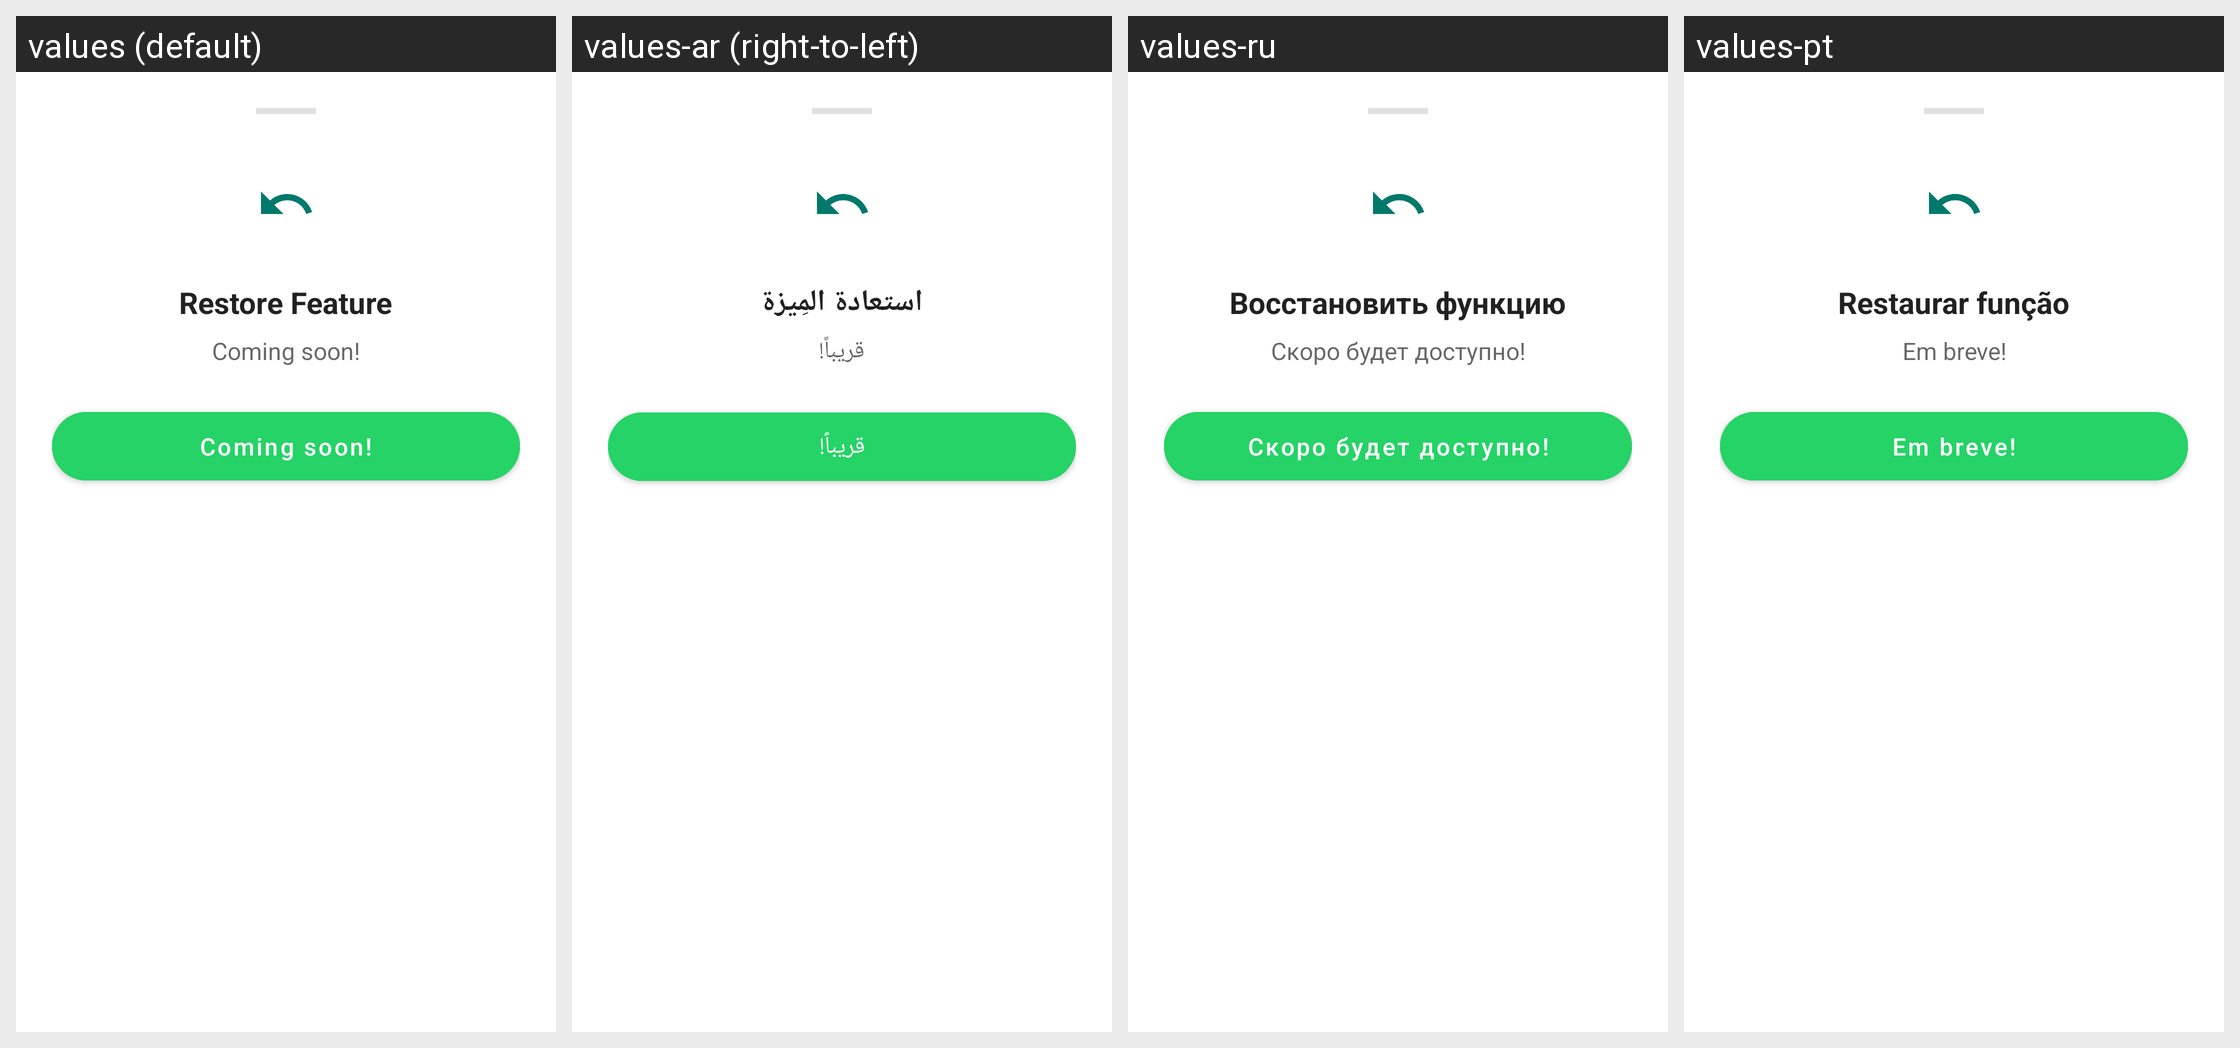

The Android screen above is rendered under several locales of the same app. Produce the string resources it draws, with the default and per-locale values.
Android screen res/layout/layout_restore_coming_soon.xml rendered under 4 locales, left to right: values (default), values-ar (right-to-left), values-ru, values-pt. Device: Nexus 5 (rendered at 1080×1920; each locale shown at half size, 540×960, under a caption strip naming it); theme Theme.MaterialComponents.DayNight.NoActionBar.
Other locales in the repository, not shown: values-de, values-es, values-fr, values-id, values-in, values-it, values-iw, values-tr, values-zh.
Strings drawn on this screen, with the default value and each locale's value (text and hints the layout hard-codes, and strings that could not be matched under every locale, appear in the picture but are not listed):

restore_feature_title
  values: Restore Feature
  values-ar: استعادة المِيزة
  values-ru: Восстановить функцию
  values-pt: Restaurar função

restore_feature_desc
  values: Coming soon!
  values-ar: قريباً!
  values-ru: Скоро будет доступно!
  values-pt: Em breve!

action_follow_developer
  values: Coming soon!
  values-ar: قريباً!
  values-ru: Скоро будет доступно!
  values-pt: Em breve!
